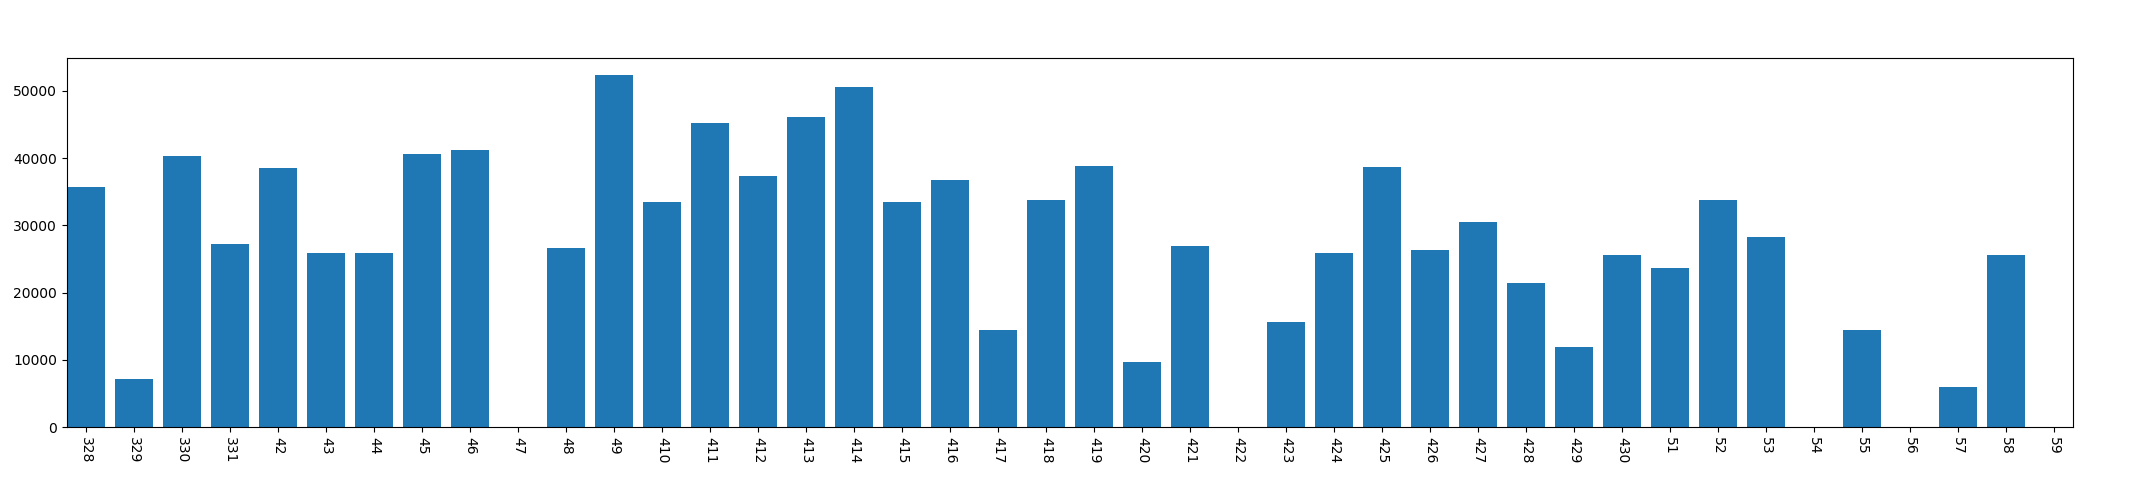

The data file committed next to this chart (first rows):
, year, mon, day, phonelock_time
0, 2013, 3, 28, 35669
1, 2013, 3, 29, 7135
2, 2013, 3, 30, 40267
3, 2013, 3, 31, 27317
4, 2013, 4, 2, 38574
5, 2013, 4, 3, 25871
6, 2013, 4, 4, 25922
7, 2013, 4, 5, 40605
8, 2013, 4, 6, 41178
9, 2013, 4, 7, 0
10, 2013, 4, 8, 26693
11, 2013, 4, 9, 52344
12, 2013, 4, 10, 33558
13, 2013, 4, 11, 45211
14, 2013, 4, 12, 37283
15, 2013, 4, 13, 46166
16, 2013, 4, 14, 50596
17, 2013, 4, 15, 33448
18, 2013, 4, 16, 36740
19, 2013, 4, 17, 14467
20, 2013, 4, 18, 33799
21, 2013, 4, 19, 38892
22, 2013, 4, 20, 9663
23, 2013, 4, 21, 26976
24, 2013, 4, 22, 0
25, 2013, 4, 23, 15676
26, 2013, 4, 24, 25835
27, 2013, 4, 25, 38667
28, 2013, 4, 26, 26279
29, 2013, 4, 27, 30458
30, 2013, 4, 28, 21489
31, 2013, 4, 29, 11977
32, 2013, 4, 30, 25620
33, 2013, 5, 1, 23600
34, 2013, 5, 2, 33759
35, 2013, 5, 3, 28352
36, 2013, 5, 4, 0
37, 2013, 5, 5, 14415
38, 2013, 5, 6, 0
39, 2013, 5, 7, 6035
40, 2013, 5, 8, 25659
41, 2013, 5, 9, 0
